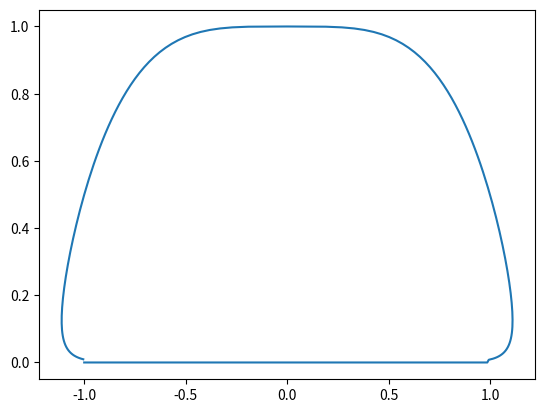

The script that saved this image:
import numpy as np
from matplotlib.animation import FuncAnimation
import matplotlib.pyplot as plt
import time
start_time = time.time()

def mix(a,b,t):
    return a*t+ b*(1-t)


def calculateTrajectory():
    T= 3
    dt = 0.01
    x_arr = []
    z_arr = []
    a = 1
    b = a/0.9
    fi = np.arccos(0.8)
    for t in np.arange(0, T, dt):
        if 0<=t<T/2:
            aa = (t - T/4) / (T/4)
            x = a*aa
            z = 0
            print('xt' , aa)
        else:
            aa = (t - T/2) / (T/2)
            f = mix(2*np.pi - fi, 3*np.pi + fi, aa)
            x = -b * np.sign(np.cos(f)) * (np.sqrt(np.abs(np.cos(f))))
            z = np.power(0.5 * (np.sin(f) + 1), 3)
            print(f-2.*np.pi)
        
        x_arr.append(x)
        z_arr.append(z)
    plt.plot(x_arr,z_arr)
    plt.show()
        
def calcT(t):
    T= 3
    a = np.sqrt(1)
    b = a/0.9
    fi = np.arccos(0.8)
    if 0<=t<T/2:
        aa = (t - T/4) / (T/4)
        x = a*aa
        z = 0
    else:
        aa = (t - T/2) / (T/2)
        f = mix(2*np.pi - fi, 3*np.pi + fi, aa)
        x = -b * np.sign(np.cos(f)) * (np.sqrt(np.abs(np.cos(f))))
        z = np.power(0.5 * (np.sin(f) + 1), 3)
    return x,z

class LEG():
    def __init__(self, link_lengths, relative_angle_leg_basis, pos_start_zero, pos_end_zero, offset_time=0, angle_trajectory=0):
        self.relative_angle_leg_basis = relative_angle_leg_basis
        self.link_lengths = link_lengths
        self.pos_start_zero = pos_start_zero
        self.pos_end_zero = pos_end_zero
        self.offset_time = offset_time
        self.angle_trajectory = angle_trajectory
        self.thetas = np.zeros(3)
        self.joints = np.zeros(4)
        self.inverse_kinematics(pos_start_zero, pos_end_zero)
        self.forward_kinematics()

    def generate_trajectory(self, time):
        t = time + self.offset_time
        tau, norm = calcT(t)
        fi = self.angle_trajectory
        x0, y0, z0 = self.pos_end_zero
        y = y0 + tau * np.sin(fi)
        x = x0 + tau * np.cos(fi) 
        z = z0 + norm
        self.joints[-1] = np.array([x,y,z])
        print(self.joints[-1])
    
    def inverse_kinematics(self, start = None, end = None):
        L1, L2, L3 = self.link_lengths
        x0, y0, z0 = start or self.joints[0]
        x1, y1, z1 = end or self.joints[-1]

        theta1 = np.arctan2(y1-y0, x1-x0) + self.relative_angle_leg_basis
        x_prime = np.sqrt((x1 - x0)**2 + (y1 - y0)**2)
        z_prime = z0 - z1 - L1
        d = np.sqrt(x_prime**2 + z_prime**2)

        if d > L2 + L3:
            raise ValueError("Target point is unreachable")
    
        theta2_part1 = np.arctan2(x_prime, z_prime)
        theta2_part2 = np.arccos((L2**2 + d**2 - L3**2) / (2 * L2 * d))
        theta2 = theta2_part1 + theta2_part2 - np.pi / 2
        theta3 = np.arccos((L3**2 + L2**2 - d**2) / (2 * L3 * L2)) - np.pi
        self.thetas = [theta1, theta2, theta3]
        
    
    def forward_kinematics(self):
        L1, L2, L3 = self.link_lengths
        t1, t2, t3 = self.thetas

        rotation_z = np.array([
            [np.cos(t1), -np.sin(t1), 0],
            [np.sin(t1), np.cos(t1), 0],
            [0, 0, 1]
        ])
        rotation_x = np.array([
            [1, 0, 0],
            [0, np.cos(t2), -np.sin(t2)],
            [0, np.sin(t2), np.cos(t2)]
        ])
        rotation_x2 = np.array([
            [1, 0, 0],
            [0, np.cos(t3), -np.sin(t3)],
            [0, np.sin(t3), np.cos(t3)]
        ])
        T1 = rotation_z @ rotation_x
        T2 = rotation_x2

        joint0 = np.array(self.pos_start_zero)
        joint1 = joint0 + np.array([0, 0, -L1])
        joint2 = joint1 + T1 @ np.array([0, L2, 0])
        joint3 = joint2 + T1 @ T2 @ np.array([0, L3, 0])
        self.joints = [joint0, joint1, joint2, joint3]





##----------------------------------------------------------------------------------------------------------------------##
Period = 3
halfPeriod = Period/2
linkLength = [1,3,3]
r_angle_relative = np.radians(-90)
l_angle_relative = np.radians(-90)
angle_trajektory = np.radians(90)


def animate_legs(LEGS):
    fig = plt.figure()
    ax = fig.add_subplot(111, projection='3d')
    ax.set_xlim(-10, 10)
    ax.set_ylim(-10, 10)
    ax.set_zlim(-10, 10)
    ax.set_xlabel("X")
    ax.set_ylabel("Y")
    ax.set_zlabel("Z")

    lines = []
    targets = []

    for _ in range(6):
        line, = ax.plot([], [], [], 'o-', lw=2)
        target, = ax.plot([], [], [], 'ro')
        lines.append(line)
        targets.append(target)

    def update(frame):
      current_time = time.time() - start_time
      
      for i, id in enumerate(LEGS):
        leg = LEGS[id]
        leg.generate_trajectory(current_time)
        leg.inverse_kinematics()
        leg.forward_kinematics()

        joint_x = [j[0] for j in leg.joints]
        joint_y = [j[1] for j in leg.joints]
        joint_z = [j[2] for j in leg.joints]

        lines[i].set_data(joint_x, joint_y)
        lines[i].set_3d_properties(joint_z)

        x,y,z = leg.joints[-1]
        targets[i].set_data([x], [y])
        targets[i].set_3d_properties([z])
        

      return lines, targets
    
    ani = FuncAnimation(fig, update, frames=1, interval=50, blit=False, repeat=True)

    plt.show()


LEGS = {'L1': LEG(linkLength, l_angle_relative, [-1, 3, 0],  [-4.67423461,  3,  -3.12132034], halfPeriod, angle_trajektory),
        'L2': LEG(linkLength, l_angle_relative, [-2, 0, 0],  [-5.67423461,  0, -3.12132034],  0,          angle_trajektory),
        'L3': LEG(linkLength, l_angle_relative, [-1, -3, 0], [-4.67423461, -3,  -3.12132034], halfPeriod, angle_trajektory),
        'R1': LEG(linkLength, r_angle_relative, [1, 3, 0],   [ 4.67423461,  3,  -3.12132034], 0,          angle_trajektory),
        'R2': LEG(linkLength, r_angle_relative, [2, 0, 0],   [ 5.67423461,  0, -3.12132034],  halfPeriod, angle_trajektory),
        'R3': LEG(linkLength, r_angle_relative, [1, -3, 0],  [ 4.67423461, -3,  -3.12132034], 0,          angle_trajektory)
        }

calculateTrajectory()

#animate_legs(LEGS)
